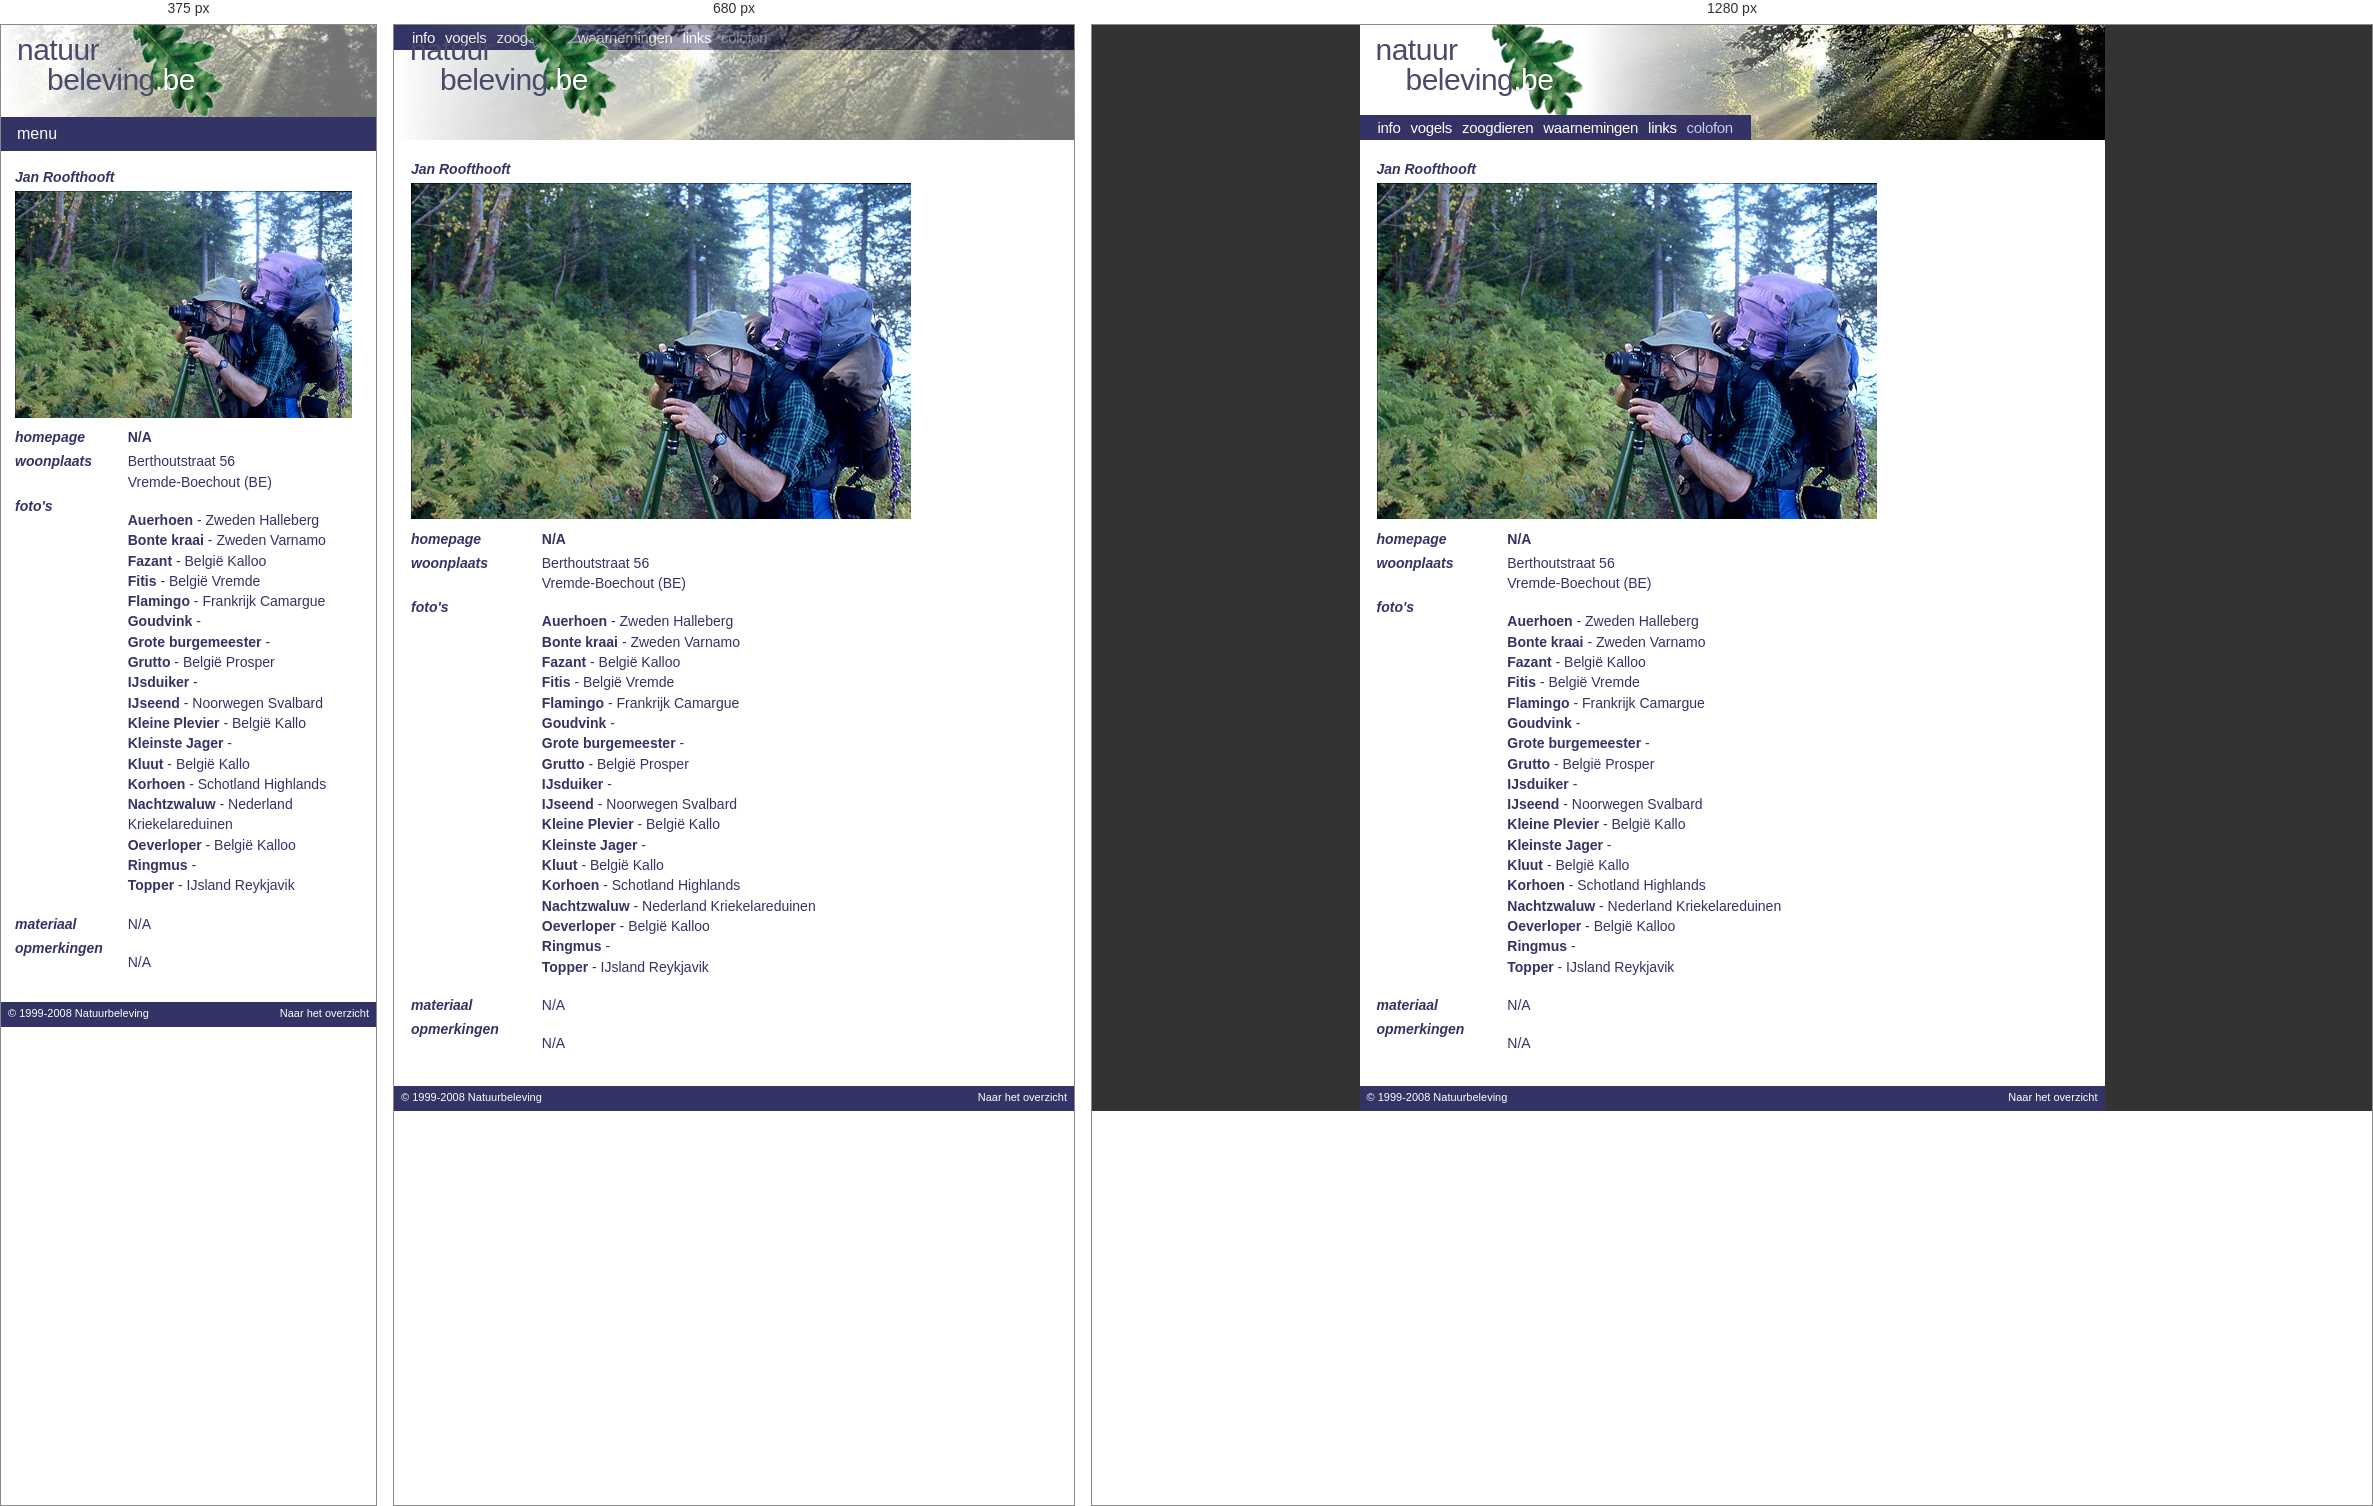
Rendered at 375 px, 680 px and 1280 px, left to right.

<!-- file: Jan_Roofthooft.html -->
<!doctype html>
<html lang="nl">
<head>
<meta charset="utf-8">
<meta name="robots" content="noindex, nofollow, noarchive">
<meta name="viewport" content="width=device-width, initial-scale=1">
<title>Jan Roofthooft - Natuurbeleving</title>
<meta name="description" content="Een multimediaal overzicht van meer dan 350 vogels en 100 zoogdieren van West-Europa, met foto, beschrijving en aantallen.">
<link rel="stylesheet" href="../assets/site.css">
<link rel="icon" href="../assets/blad.png">
<script>try{if(!sessionStorage.getItem('nb-intro')){sessionStorage.setItem('nb-intro','1');document.documentElement.classList.add('intro')}}catch(e){}</script>
<script src="../assets/site.js" defer></script>
</head>
<body data-sectie="colofon">
<div class="pagina">
  <header class="banner">
    <div class="banner-foto" style="background-image: url('../assets/banner-colofon.jpg')"></div>
    <a class="logo" href="../index.html" aria-label="Natuurbeleving - naar de startpagina">
      <span class="logo-natuur">natuur</span>
      <span class="logo-beleving">beleving<span class="logo-be">.be</span></span>
      <img class="logo-blad" src="../assets/blad.png" alt="" width="110" height="117">
    </a>
    <nav class="menu" aria-label="Hoofdmenu">
      <button class="menu-knop" aria-expanded="false" aria-controls="menu-lijst">menu</button>
      <ul id="menu-lijst">
      <li><a href="../index.html">info</a></li>
      <li><a href="../vogels/index.html">vogels</a></li>
      <li><a href="../zoogdieren/index.html">zoogdieren</a></li>
      <li><a href="../waarnemingen.html">waarnemingen</a></li>
      <li><a href="../links.html">links</a></li>
      <li><a href="../colofon.html" aria-current="page">colofon</a></li>
      </ul>
    </nav>
  </header>
  <div class="content">
  <main id="inhoud">
<table>
<tr>
    <td colspan="2"><b><i>Jan Roofthooft</i></b></td>
</tr>
<tr>
    <td colspan="2"><img src="../img/fotografen/Jan_Roofthooft.jpg" alt="Jan Roofthooft" width="500" height="336" loading="lazy"></td>
</tr>
<tr>
<td><b><i>homepage</i></b></td>
    <td><a href="../index.html">N/A</a></td>
</tr>
<tr>
<td><b><i>woonplaats</i></b></td>
    <td>Berthoutstraat 56 <br>
      Vremde-Boechout (BE)</td>
</tr>
<tr>
    <td><b><i>foto's </i></b></td>
    <td> 
      <p><b>Auerhoen</b> - Zweden Halleberg<br>
        <b>Bonte kraai</b> - Zweden Varnamo<br>
        <b>Fazant</b> - Belgi&euml; Kalloo <br>
        <b>Fitis</b> - Belgi&euml; Vremde<br>
        <b>Flamingo</b> - Frankrijk Camargue<br>
        <b>Goudvink</b> - <br>
        <b>Grote burgemeester</b> - <br>
        <b>Grutto</b> - Belgi&euml; Prosper <br>
        <b>IJsduiker</b> - <br>
        <b>IJseend</b> - Noorwegen Svalbard<br>
        <b>Kleine Plevier</b> - Belgi&euml; Kallo<br>
        <b>Kleinste Jager</b> - <br>
        <b>Kluut</b> - Belgi&euml; Kallo<br>
        <b>Korhoen</b> - Schotland Highlands<br>
        <b>Nachtzwaluw</b> - Nederland Kriekelareduinen<br>
        <b>Oeverloper</b> - Belgi&euml; Kalloo<br>
        <b>Ringmus</b> - <br>
        <b>Topper</b> - IJsland Reykjavik</p>
      </td>
</tr>
<tr>
<td><b><i>materiaal</i></b></td>
    <td>N/A</td>
</tr>
<tr>
<td><b><i>opmerkingen</i></b></td>
    <td>
      <p>N/A</p>
      </td>
</tr></table>
  </main>
  </div>
  <footer class="voet">
    <a href="../disclaimer.html">© 1999-2008 Natuurbeleving</a>
    <a href="../index.html">Naar het overzicht</a>
  </footer>
</div>
</body>
</html>


/* @media block from site.css */
@media (max-width: 760px) {
  .banner-foto { width: 100%; opacity: .55; }
  .menu { position: static; }
}

/* @media block from site.css */
@media (max-width: 600px) {
  :root { --banner-h: auto; }
  .banner { height: auto; padding-top: 92px; }
  .menu { position: relative; }
  .menu-knop {
    display: block;
    width: 100%;
    height: 34px;
    border: 0;
    background: var(--blauw);
    color: var(--wit);
    font: 16px var(--logo-font);
    text-align: left;
    padding: 0 16px;
    cursor: pointer;
  }
  .menu ul { display: none; flex-direction: column; align-items: stretch; height: auto; padding: 0 0 8px; }
  .menu.open ul { display: flex; }
  .menu a { padding: 4px 16px; line-height: 1.6; }

  .content, .content.met-lijst { display: block; padding: 14px; }
  .content.met-lijst main { padding-top: 10px; }
  .soortenlijst { padding: 0; border: 0; border-bottom: 1px solid var(--lila); }
  .soortenlijst summary {
    display: block;
    cursor: pointer;
    font: bold 13px var(--tekst-font);
    color: var(--blauw);
    padding: 4px 0 8px;
  }
  .soortenlijst .tab { max-height: 50vh; overflow: auto; }
  body[data-sectie="info"] .intro { padding: 17px; background-size: 60% auto; padding-top: 120px; }
  .velden { grid-template-columns: 1fr; gap: 2px 0; }
  .velden dd { margin-bottom: 10px; }
  main table { display: block; overflow-x: auto; }
}